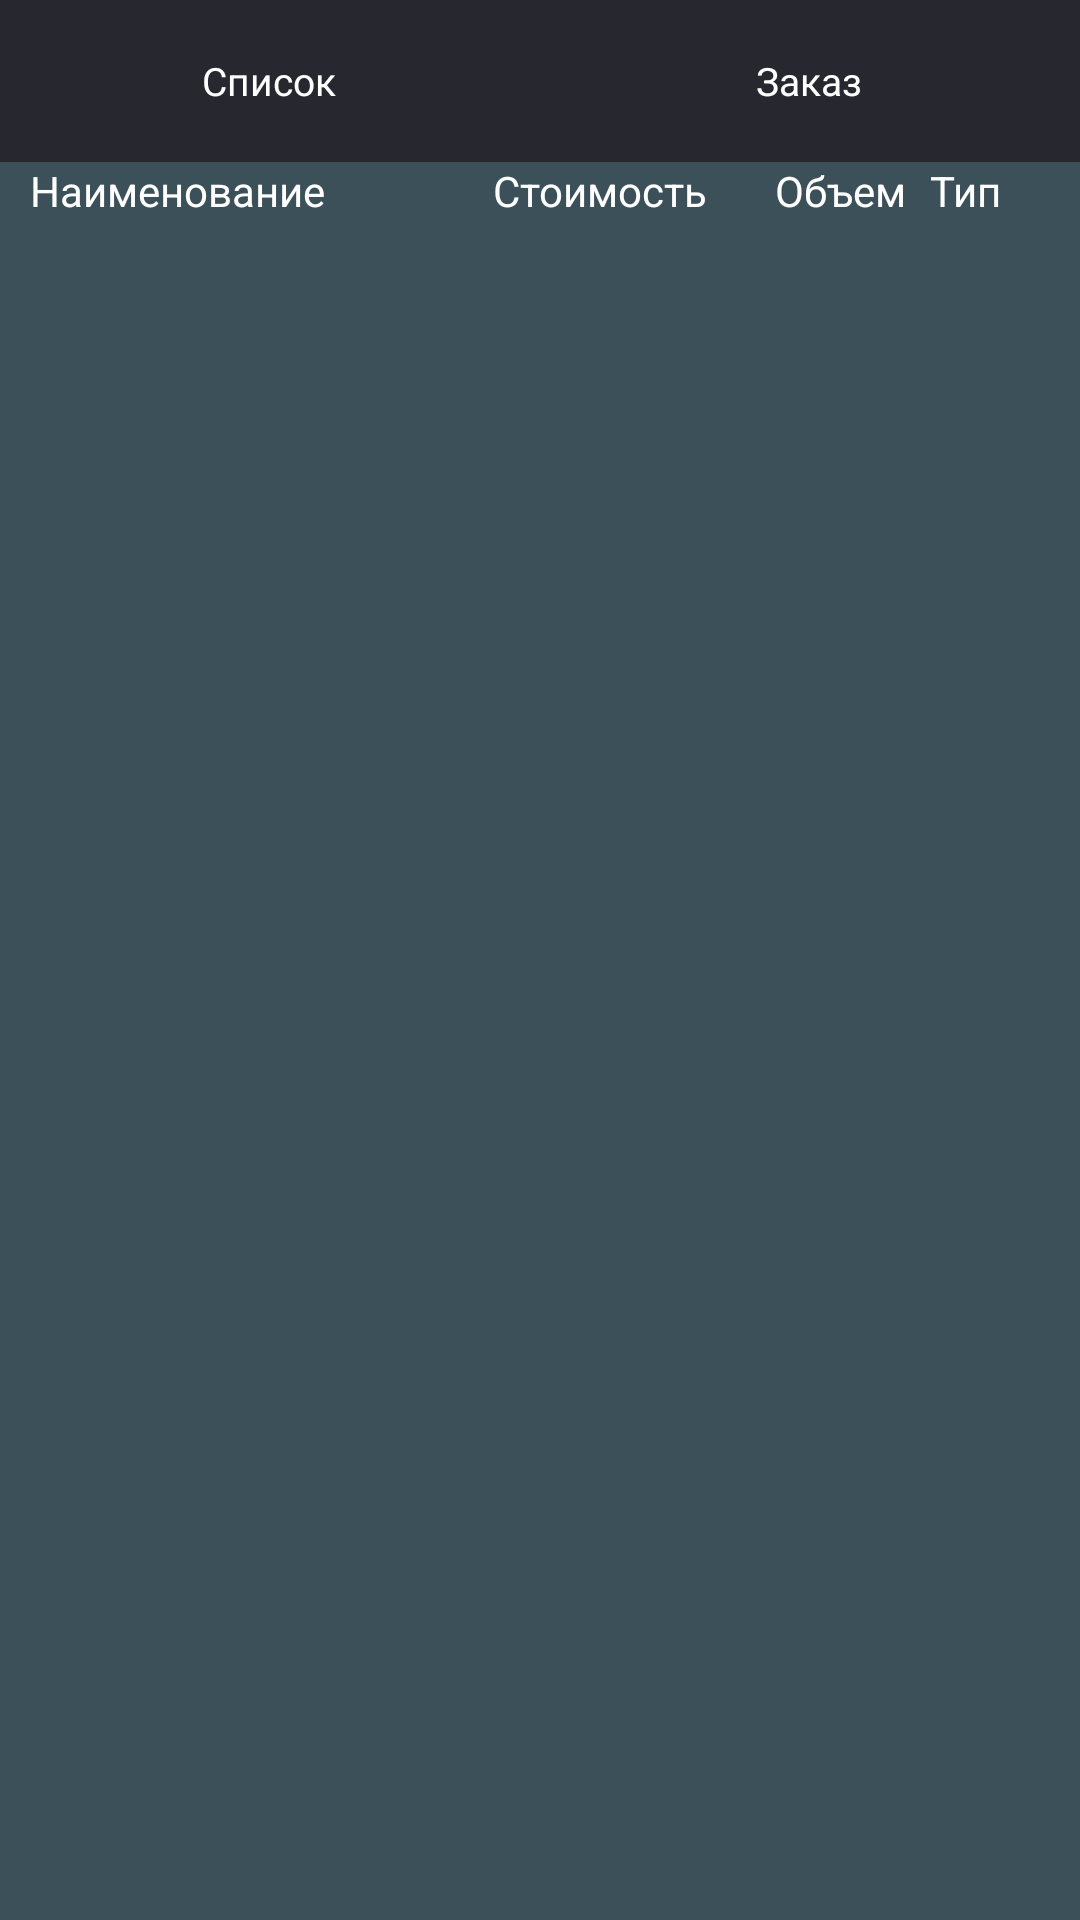

Reconstruct the res/layout file that produces this screen, plus the resources it refers to.
<!-- AndroidManifest.xml: application theme Theme.RestrauntApp -->
<!-- res/layout/activity_order.xml -->
<?xml version="1.0" encoding="utf-8"?>
<androidx.constraintlayout.widget.ConstraintLayout xmlns:android="http://schemas.android.com/apk/res/android"
    xmlns:app="http://schemas.android.com/apk/res-auto"
    xmlns:tools="http://schemas.android.com/tools"
    android:layout_width="match_parent"
    android:layout_height="match_parent"
    android:background="@color/background"
    tools:context=".ui.order.OrderActivity">


    <LinearLayout
        android:id="@+id/linearLayout3"
        android:layout_width="match_parent"
        android:layout_height="wrap_content"
        android:background="@color/borders"
        app:layout_constraintTop_toTopOf="parent">

        <RadioGroup
            android:orientation="horizontal"
            android:layout_width="match_parent"
            android:layout_height="wrap_content"
            tools:ignore="UselessParent">
            <RadioButton
                android:id="@+id/radioProduct"
                style="@style/RadioButtonStatsStyle"
                android:layout_width="match_parent"
                android:layout_height="wrap_content"
                android:layout_weight="1"
                android:text="Список" />

            <RadioButton
                android:id="@+id/radioMyOrder"
                style="@style/RadioButtonStatsStyle"
                android:layout_width="match_parent"
                android:layout_height="wrap_content"
                android:layout_weight="1"
                android:text="Заказ" />
        </RadioGroup>
    </LinearLayout>

    <LinearLayout
        android:id="@+id/linearList"
        android:layout_width="match_parent"
        android:layout_height="0dp"
        android:orientation="vertical"
        app:layout_constraintBottom_toBottomOf="parent"
        app:layout_constraintTop_toBottomOf="@+id/linearLayout3">


        <androidx.recyclerview.widget.RecyclerView
            android:id="@+id/listTab"
            android:layout_width="match_parent"
            android:layout_height="wrap_content"
            android:orientation="horizontal"
            app:layoutManager="androidx.recyclerview.widget.LinearLayoutManager"
            tools:listitem="@layout/list_tab" />
        <LinearLayout
            android:id="@+id/linearLayout"
            android:layout_width="match_parent"
            android:layout_height="wrap_content"
            android:orientation="horizontal"
            android:paddingStart="10dp"
            android:paddingEnd="10dp">

            <TextView
                android:layout_width="0dp"
                android:layout_height="wrap_content"
                android:layout_weight="1"
                android:text="Наименование" />

            <TextView
                android:layout_width="100dp"
                android:layout_height="wrap_content"
                android:gravity="center"
                android:text="Стоимость" />

            <TextView
                android:layout_width="60dp"
                android:layout_height="wrap_content"
                android:gravity="center"
                android:text="Объем" />

            <TextView
                android:layout_width="40dp"
                android:layout_height="wrap_content"
                android:text="Тип" />

        </LinearLayout>
        <androidx.recyclerview.widget.RecyclerView
            android:id="@+id/listProduct"
            android:layout_width="match_parent"
            android:layout_height="wrap_content"
            tools:listitem="@layout/list_product" />



    </LinearLayout>


    <androidx.constraintlayout.widget.ConstraintLayout
        android:id="@+id/constraintLayout"
        android:layout_width="250dp"
        android:layout_height="0dp"
        android:visibility="gone"
        android:background="@color/osn"
        android:elevation="10dp"
        android:orientation="vertical"
        app:layout_constraintBottom_toBottomOf="parent"
        app:layout_constraintEnd_toEndOf="@+id/linearList"
        app:layout_constraintTop_toBottomOf="@+id/linearLayout3">

        <androidx.recyclerview.widget.RecyclerView
            android:id="@+id/listItem"
            android:layout_width="0dp"
            android:layout_height="0dp"
            app:layout_constraintBottom_toTopOf="@+id/imgInfo"
            app:layout_constraintEnd_toEndOf="parent"
            app:layout_constraintStart_toStartOf="parent"
            app:layout_constraintTop_toTopOf="parent"
            tools:listitem="@layout/list_menu_order" />

        <TextView
            android:id="@+id/txtPrice"
            android:layout_width="wrap_content"
            android:layout_height="wrap_content"
            android:layout_marginStart="10dp"
            android:text="Итого: 1000 руб"
            android:textSize="13sp"
            app:layout_constraintBottom_toTopOf="@+id/btnDone"
            app:layout_constraintStart_toStartOf="parent"
            app:layout_constraintTop_toTopOf="@+id/imgInfo" />

        <ImageView
            android:id="@+id/imgInfo"
            android:layout_width="wrap_content"
            android:layout_height="wrap_content"
            android:src="@drawable/ic_baseline_info_24"
            app:layout_constraintBottom_toTopOf="@+id/btnDone"
            app:layout_constraintEnd_toEndOf="@+id/btnDone"
            app:tint="@color/white" />

        <Button
            android:id="@+id/btnDone"
            style="@style/ButtonStyle"
            android:layout_margin="10dp"
            android:backgroundTint="@color/borders"
            android:text="Готово"
            app:layout_constraintBottom_toBottomOf="parent"
            app:layout_constraintEnd_toEndOf="parent"
            app:layout_constraintStart_toStartOf="parent" />
    </androidx.constraintlayout.widget.ConstraintLayout>


</androidx.constraintlayout.widget.ConstraintLayout>
<!-- res/layout/list_tab.xml (included above) -->
<?xml version="1.0" encoding="utf-8"?>
<androidx.constraintlayout.widget.ConstraintLayout xmlns:android="http://schemas.android.com/apk/res/android"
    xmlns:app="http://schemas.android.com/apk/res-auto"
    android:layout_width="wrap_content"
    android:layout_height="wrap_content"
    android:background="@color/borders">

    <TextView
        android:id="@+id/txtNameTab"
        android:background="?android:selectableItemBackgroundBorderless"
        android:layout_width="wrap_content"
        android:layout_height="wrap_content"
        android:padding="10dp"
        android:text="Меню"
        app:layout_constraintStart_toStartOf="parent"
        app:layout_constraintTop_toTopOf="parent" />
</androidx.constraintlayout.widget.ConstraintLayout>
<!-- res/layout/list_product.xml (included above) -->
<?xml version="1.0" encoding="utf-8"?>
<LinearLayout xmlns:android="http://schemas.android.com/apk/res/android"
    android:layout_width="match_parent"
    android:layout_height="wrap_content"
    xmlns:tools="http://schemas.android.com/tools"
    android:paddingStart="10dp"
    android:paddingEnd="10dp"
    android:paddingTop="15dp"
    android:paddingBottom="15dp"
    android:id="@+id/linear"
    android:orientation="horizontal"
    tools:background="@color/osn"
    android:background="?android:selectableItemBackground">

    <TextView
        android:id="@+id/txtName"
        android:layout_weight="1"
        android:text="Наименование"
        android:layout_width="wrap_content"
        android:layout_height="wrap_content"/>

    <TextView
        android:id="@+id/txtPrice"
        android:text="Стоимость"
        android:gravity="center"
        android:layout_width="100dp"
        android:layout_height="match_parent"/>

    <TextView
        android:id="@+id/txtValue"
        android:text="Объем"
        android:gravity="center"
        android:layout_width="60dp"
        android:layout_height="match_parent"/>

    <TextView
        android:id="@+id/txtType"
        android:text="Тип"
        android:gravity="center"
        android:layout_width="40dp"
        android:layout_height="match_parent"/>

</LinearLayout>
<!-- res/layout/list_menu_order.xml (included above) -->
<?xml version="1.0" encoding="utf-8"?>
<LinearLayout xmlns:android="http://schemas.android.com/apk/res/android"
    android:layout_width="match_parent"
    android:layout_height="wrap_content"
    xmlns:tools="http://schemas.android.com/tools"
    android:orientation="horizontal"
    android:gravity="end"
    android:id="@+id/linear"
    tools:background="@color/osn"
    android:background="?android:selectableItemBackground"
    android:paddingStart="10dp"
    android:paddingEnd="10dp"
    android:paddingTop="15dp"
    android:paddingBottom="15dp">

    <TextView
        android:id="@+id/txtName"
        android:layout_weight="1"
        android:layout_marginEnd="5dp"
        android:text="Проверка"
        android:layout_width="wrap_content"
        android:layout_height="wrap_content"/>

    <TextView
        android:id="@+id/txtCount"
        android:text="1"
        android:minWidth="30dp"
        android:layout_marginEnd="5dp"
        android:layout_width="wrap_content"
        android:layout_height="wrap_content"/>

    <TextView
        android:id="@+id/txtPrice"
        android:text="500"
        android:minWidth="40dp"
        android:layout_width="wrap_content"
        android:layout_height="wrap_content"/>
</LinearLayout>
<!-- resources referenced by this layout -->
<resources>
  <color name="background">#3B5059</color>
  <color name="borders">#272730</color>
  <color name="osn">#577482</color>
  <color name="white">#FFFFFFFF</color>
  <style name="ButtonStyle">
          <item name="android:textAllCaps">false</item>
          <item name="android:textColor">@color/white</item>
          <item name="android:backgroundTint">@color/osn</item>
          <item name="android:layout_width">match_parent</item>
          <item name="android:layout_height">wrap_content</item>
      </style>
  <style name="RadioButtonStatsStyle">
          <item name="android:layout_margin">3dp</item>
          <item name="android:background">@drawable/radio_stats_selector</item>
          <item name="android:textColor">@color/white</item>
          <item name="android:layout_width">40dp</item>
          <item name="android:layout_height">40dp</item>
          <item name="android:textSize">13sp</item>
          <item name="android:gravity">center_horizontal|center_vertical</item>
          <item name="android:button">@android:color/transparent</item>
      </style>
  <style name="Theme.RestrauntApp" parent="Theme.MaterialComponents.Light.NoActionBar">
          <item name="colorPrimary">@color/text</item>
          <item name="colorPrimaryVariant">@color/white</item>
          <item name="colorOnPrimary">@color/white</item>
          
          <item name="colorSecondary">@color/white</item>
          <item name="colorSecondaryVariant">@color/white</item>
          <item name="colorOnSecondary">@color/white</item>
          
          <item name="android:statusBarColor">@color/borders</item>
          <item name="android:textColor">@color/white</item>
          
          <item name="otpViewStyle">@style/OtpWidget.OtpView</item>
  
          <item name="textInputStyle">@style/TextInputLayout</item>
          <item name="colorOnSurface">@color/text</item>
          <item name="colorError">@color/red</item>
          <item name="boxStrokeColor">@color/text</item>
          <item name="fontFamily">@font/gilroy</item>
      </style>
  <!-- drawable radio_stats_selector (drawable) -->
  <?xml version="1.0" encoding="utf-8"?>
  <selector xmlns:android="http://schemas.android.com/apk/res/android" >
      <item
          android:drawable="@drawable/radio_stats_not_active"
          android:state_checked="true"
          android:state_pressed="true" />
      <item
          android:drawable="@drawable/radio_stats_not_active"
          android:state_pressed="true" />
      <item
          android:drawable="@drawable/radio_stats_active"
          android:state_checked="true" />
      <item
          android:drawable="@drawable/radio_stats_not_active"/>
  </selector>
  <color name="text">#B7C0CB</color>
  <style name="OtpWidget.OtpView" parent="Widget.AppCompat.EditText">
          <item name="android:background">@null</item>
          <item name="android:minHeight">0dp</item>
          <item name="android:maxLines">1</item>
      </style>
  <style name="TextInputLayout" parent="Widget.MaterialComponents.TextInputLayout.OutlinedBox">
          <item name="android:layout_marginTop">10dp</item>
          <item name="android:layout_width">match_parent</item>
          <item name="android:layout_height">wrap_content</item>
          <item name="boxStrokeColor">@color/selector_edtbox</item>
          <item name="hintTextColor">@color/text</item>
          <item name="colorOnSurface">@color/white</item>
      </style>
  <color name="red">#F14C4C</color>
  <!-- drawable radio_stats_not_active (drawable) -->
  <?xml version="1.0" encoding="utf-8"?>
  <shape
      xmlns:android="http://schemas.android.com/apk/res/android"
      android:shape="rectangle" >
      <corners
          android:radius="2dp" />
      <solid
          android:color="@color/borders" />
  </shape>
  <!-- drawable radio_stats_active (drawable) -->
  <?xml version="1.0" encoding="utf-8"?>
  <shape
      xmlns:android="http://schemas.android.com/apk/res/android"
      android:shape="rectangle" >
  
      <stroke android:width="1dp" android:color="@color/osn"/>
      <corners android:radius="4dp"/>
  </shape>
</resources>
